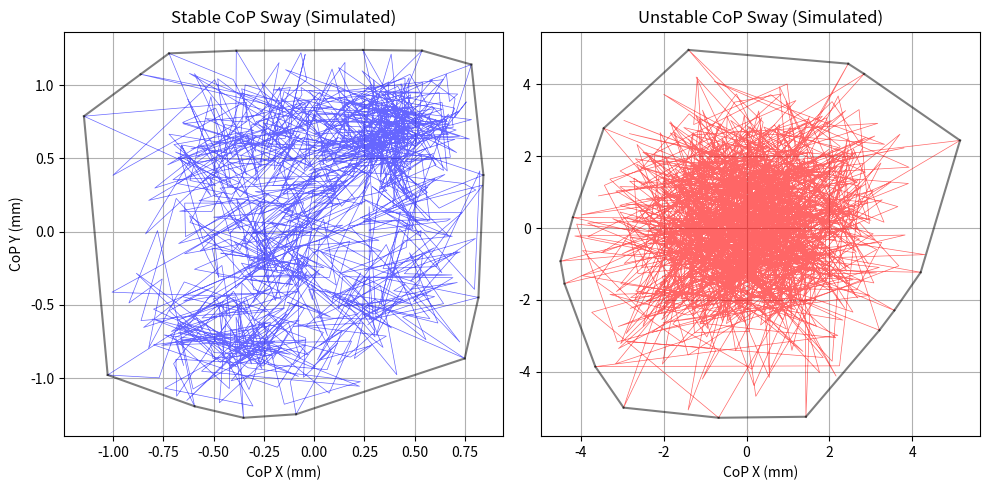

The script that saved this image:
import numpy as np
import pandas as pd
from scipy.spatial import ConvexHull
import matplotlib.pyplot as plt
import os

def simulate_force_plate_data(fs=100, duration=10, condition='stable'):
    """
    Simulates Center of Pressure (CoP) data for a rehabilitation task.
    In a real scenario, this data comes from the AnkleImage dataset.
    """
    t = np.linspace(0, duration, fs * duration)
    
    # Base postural sway (low frequency human sway)
    base_sway_x = 0.5 * np.sin(2 * np.pi * 0.2 * t)
    base_sway_y = 0.8 * np.sin(2 * np.pi * 0.15 * t + 0.5)
    
    if condition == 'stable':
        noise_level = 0.2
        tremor = 0.0
    elif condition == 'unstable':
        noise_level = 1.5
        tremor = 0.8 * np.sin(2 * np.pi * 5.0 * t) # 5Hz tremor
    else:
        raise ValueError("Condition must be 'stable' or 'unstable'")
        
    cop_x = base_sway_x + tremor + np.random.normal(0, noise_level, len(t))
    cop_y = base_sway_y + tremor + np.random.normal(0, noise_level, len(t))
    
    # Force Z (Vertical ground reaction force)
    # E.g. body weight ~700N, varying slightly
    fz = 700 + 20 * np.sin(2 * np.pi * 1.0 * t) + np.random.normal(0, 5, len(t))
    
    df = pd.DataFrame({
        'timestamp': t,
        'cop_x': cop_x,
        'cop_y': cop_y,
        'fz': fz
    })
    return df

def calculate_stability_metrics(df, fs=100):
    """
    Extracts clinical stability indices from CoP data.
    """
    cop_x = df['cop_x'].values
    cop_y = df['cop_y'].values
    
    # 1. Mean Velocity (Total excursion / time)
    dx = np.diff(cop_x)
    dy = np.diff(cop_y)
    path_length = np.sum(np.sqrt(dx**2 + dy**2))
    duration = len(cop_x) / fs
    mean_velocity = path_length / duration
    
    # 2. RMS Displacement (from center)
    mean_x = np.mean(cop_x)
    mean_y = np.mean(cop_y)
    rms_x = np.sqrt(np.mean((cop_x - mean_x)**2))
    rms_y = np.sqrt(np.mean((cop_y - mean_y)**2))
    rms_displacement = np.sqrt(rms_x**2 + rms_y**2)
    
    # 3. 95% Confidence Ellipse Area (or Convex Hull as proxy for Sway Area)
    points = np.column_stack((cop_x, cop_y))
    hull = ConvexHull(points)
    sway_area = hull.volume # For 2D points, 'volume' is the area of the polygon
    
    # 4. Stability Index (Custom normalized score, 0-100, higher is better)
    # Inversely proportional to sway area and velocity
    # Penalize high velocity and large sway areas
    raw_instability = (mean_velocity * 0.5) + (sway_area * 0.5)
    
    # Sigmoid-like normalization to 0-100 bounds
    stability_index = max(0, 100 - (raw_instability * 2))
    
    return {
        'mean_velocity_mm_s': mean_velocity,
        'rms_displacement_mm': rms_displacement,
        'sway_area_mm2': sway_area,
        'stability_index': stability_index
    }

def visualize_sway(stable_df, unstable_df):
    os.makedirs('results', exist_ok=True)
    
    plt.figure(figsize=(10, 5))
    
    # Stable Plot
    plt.subplot(1, 2, 1)
    plt.plot(stable_df['cop_x'], stable_df['cop_y'], alpha=0.6, color='blue', linewidth=0.5)
    # Draw convex hull
    points = np.column_stack((stable_df['cop_x'], stable_df['cop_y']))
    hull = ConvexHull(points)
    for simplex in hull.simplices:
        plt.plot(points[simplex, 0], points[simplex, 1], 'k-', alpha=0.5)
    plt.title("Stable CoP Sway (Simulated)")
    plt.xlabel("CoP X (mm)")
    plt.ylabel("CoP Y (mm)")
    plt.grid(True)
    
    # Unstable Plot
    plt.subplot(1, 2, 2)
    plt.plot(unstable_df['cop_x'], unstable_df['cop_y'], alpha=0.6, color='red', linewidth=0.5)
    # Draw convex hull
    points = np.column_stack((unstable_df['cop_x'], unstable_df['cop_y']))
    hull = ConvexHull(points)
    for simplex in hull.simplices:
        plt.plot(points[simplex, 0], points[simplex, 1], 'k-', alpha=0.5)
    plt.title("Unstable CoP Sway (Simulated)")
    plt.xlabel("CoP X (mm)")
    plt.grid(True)
    
    plt.tight_layout()
    plt.savefig('results/cop_sway_comparison.png')
    plt.close()
    print("Saved results/cop_sway_comparison.png")

if __name__ == "__main__":
    print("Generating simulated AnkleImage Force Plate data...")
    stable_data = simulate_force_plate_data(condition='stable')
    unstable_data = simulate_force_plate_data(condition='unstable')
    
    print("\nCalculating Stability Metrics for STABLE patient:")
    stable_metrics = calculate_stability_metrics(stable_data)
    for k, v in stable_metrics.items():
        print(f"  {k}: {v:.2f}")
        
    print("\nCalculating Stability Metrics for UNSTABLE patient (Post-ORIF simulated):")
    unstable_metrics = calculate_stability_metrics(unstable_data)
    for k, v in unstable_metrics.items():
        print(f"  {k}: {v:.2f}")
        
    visualize_sway(stable_data, unstable_data)
    print("\nPhase 6 Stability Estimation core logic complete.")
